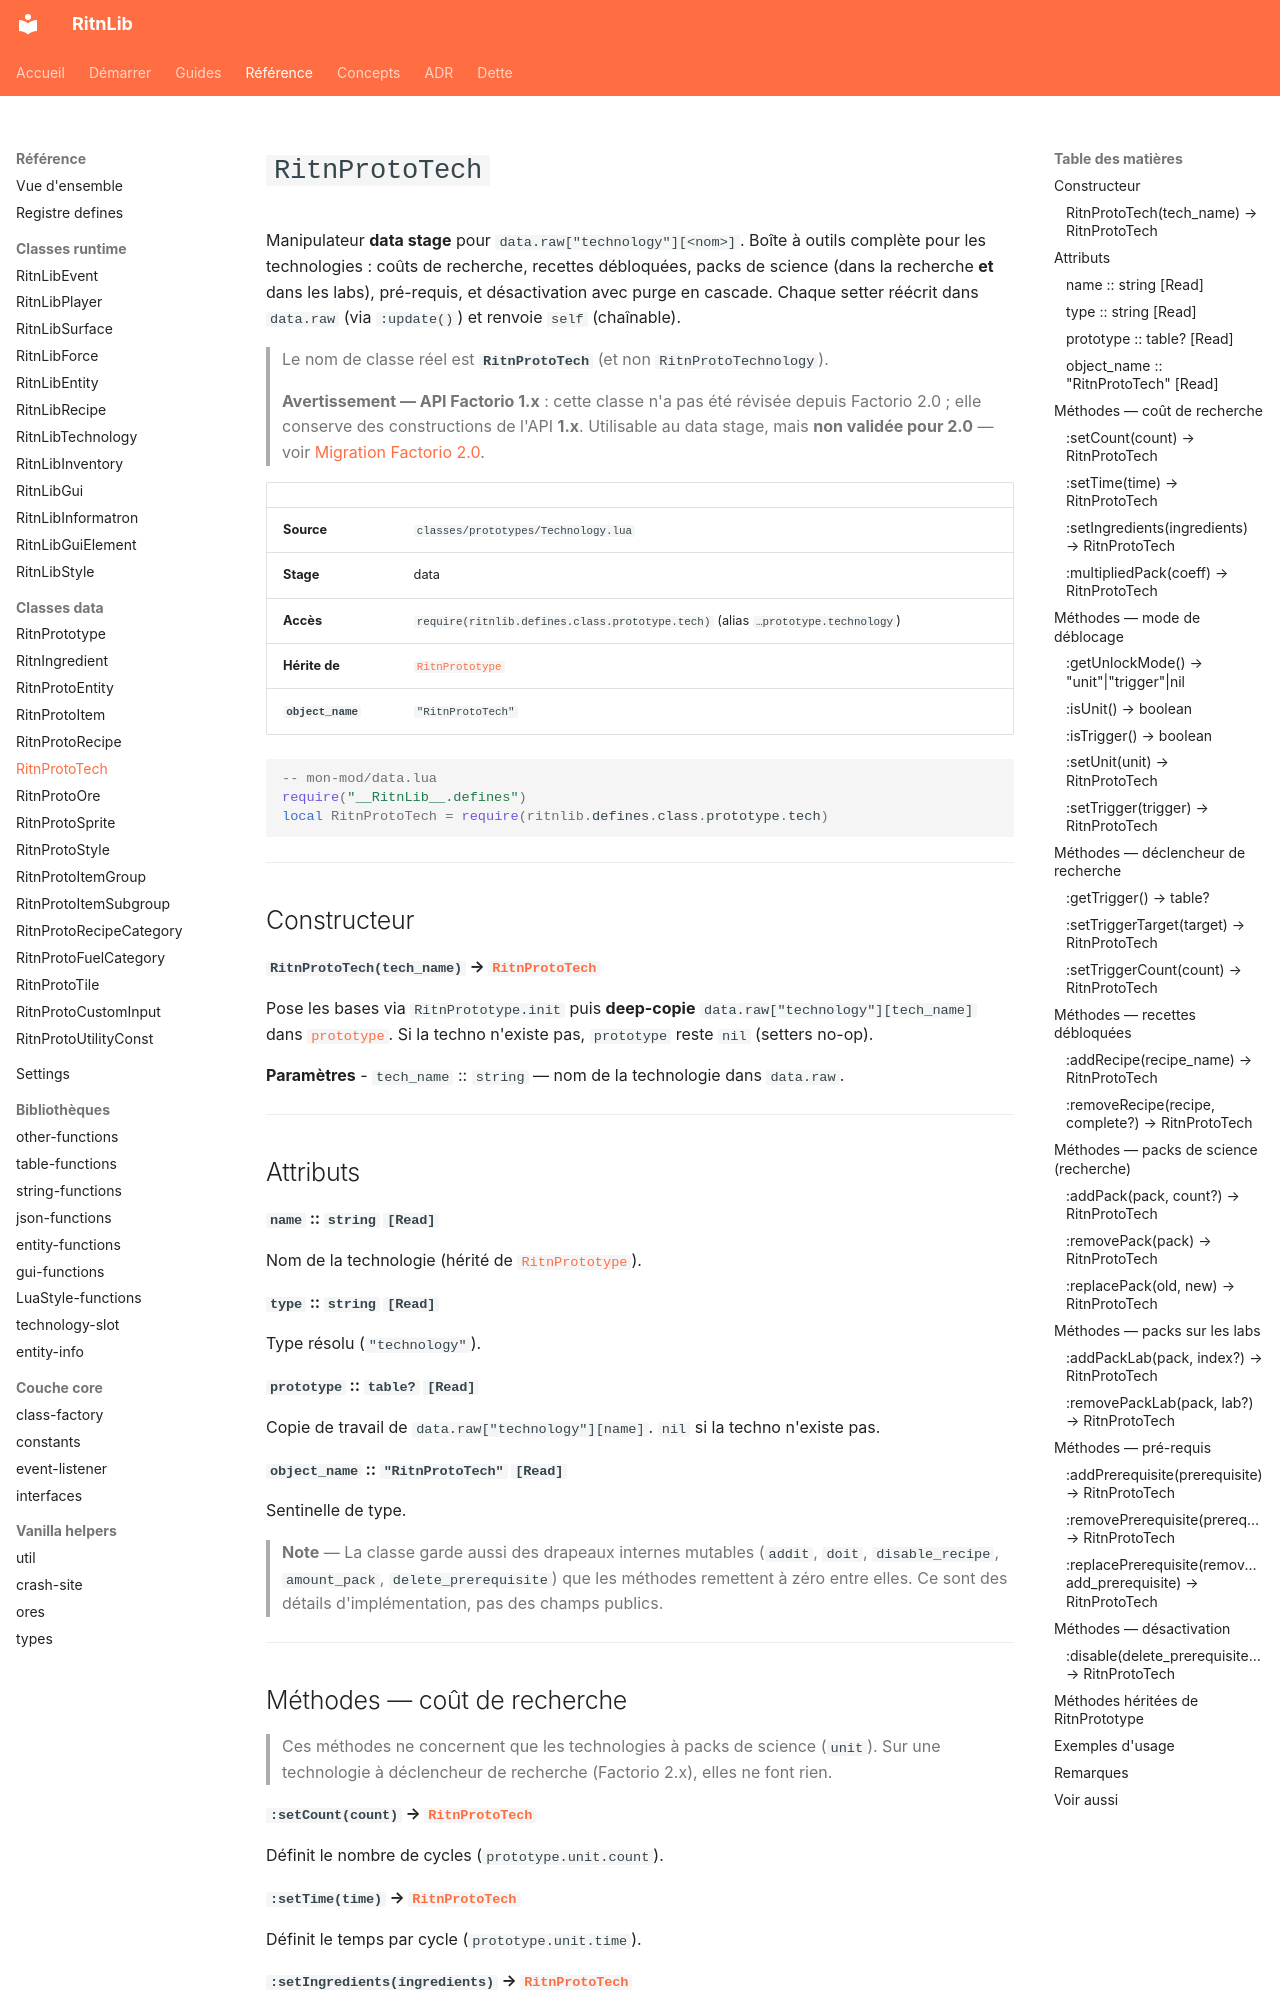

repository: RitnDev/RitnLib · page: reference/prototype/RitnProtoTech/index.html · generator: mkdocs

---
title: RitnProtoTech
type: reference
lang: fr
---

# `RitnProtoTech`


Manipulateur **data stage** pour `data.raw["technology"][<nom>]`. Boîte à outils complète pour les technologies : coûts de recherche, recettes débloquées, packs de science (dans la recherche **et** dans les labs), pré-requis, et désactivation avec purge en cascade. Chaque setter réécrit dans `data.raw` (via `:update()`) et renvoie `self` (chaînable).

> Le nom de classe réel est **`RitnProtoTech`** (et non `RitnProtoTechnology`).

> **Avertissement — API Factorio 1.x** : cette classe n'a pas été révisée depuis Factorio 2.0 ; elle conserve des constructions de l'API **1.x**. Utilisable au data stage, mais **non validée pour 2.0** — voir [Migration Factorio 2.0](../../migration-2.0.md).

| | |
|---|---|
| **Source** | `classes/prototypes/Technology.lua` |
| **Stage** | data |
| **Accès** | `require(ritnlib.defines.class.prototype.tech)` (alias `…prototype.technology`) |
| **Hérite de** | [`RitnPrototype`](RitnPrototype.md) |
| **`object_name`** | `"RitnProtoTech"` |

```lua
-- mon-mod/data.lua
require("__RitnLib__.defines")
local RitnProtoTech = require(ritnlib.defines.class.prototype.tech)
```

---

## Constructeur

#### `RitnProtoTech(tech_name)` → [`RitnProtoTech`](RitnProtoTech.md)

Pose les bases via `RitnPrototype.init` puis **deep-copie** `data.raw["technology"][tech_name]` dans [`prototype`](#prototype-table-read). Si la techno n'existe pas, `prototype` reste `nil` (setters no-op).

**Paramètres**
- `tech_name` :: `string` — nom de la technologie dans `data.raw`.

---

## Attributs

#### `name` :: `string` `[Read]`
Nom de la technologie (hérité de [`RitnPrototype`](RitnPrototype.md)).

#### `type` :: `string` `[Read]`
Type résolu (`"technology"`).

#### `prototype` :: `table?` `[Read]`
Copie de travail de `data.raw["technology"][name]`. `nil` si la techno n'existe pas.

#### `object_name` :: `"RitnProtoTech"` `[Read]`
Sentinelle de type.

> **Note** — La classe garde aussi des drapeaux internes mutables (`addit`, `doit`, `disable_recipe`, `amount_pack`, `delete_prerequisite`) que les méthodes remettent à zéro entre elles. Ce sont des détails d'implémentation, pas des champs publics.

---

## Méthodes — coût de recherche

> Ces méthodes ne concernent que les technologies à packs de science (`unit`). Sur une technologie à déclencheur de recherche (Factorio 2.x), elles ne font rien.

#### `:setCount(count)` → [`RitnProtoTech`](RitnProtoTech.md)
Définit le nombre de cycles (`prototype.unit.count`).

#### `:setTime(time)` → [`RitnProtoTech`](RitnProtoTech.md)
Définit le temps par cycle (`prototype.unit.time`).
